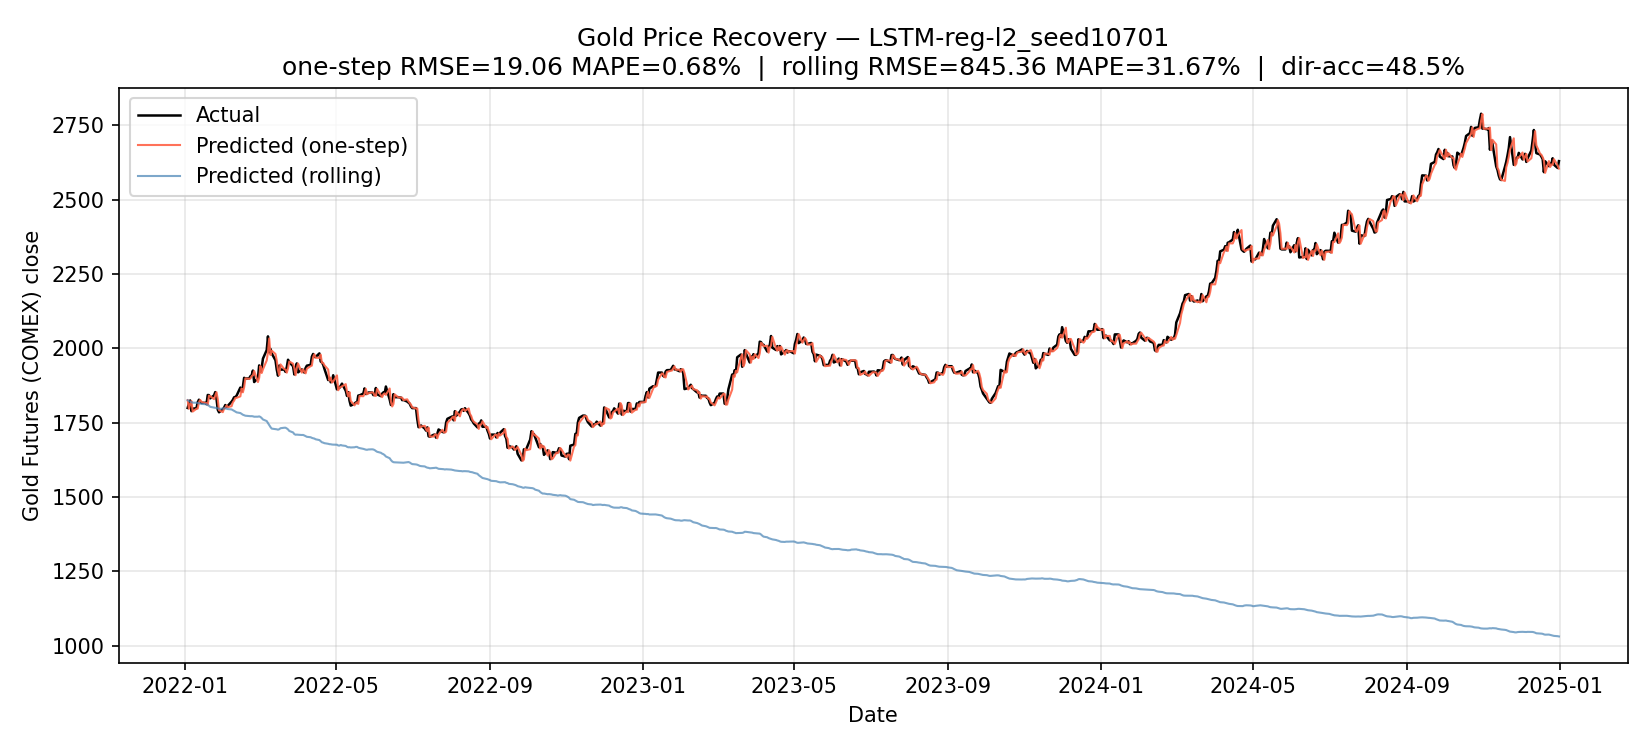

The table this chart was drawn from, first rows:
Date, y_true, y_pred, price_true, price_prev_true, price_pred_one_step, price_pred_rolling, price_true_from_return
2022-01-03, -0.0155, -0.001094, 1799, 1828, 1826, 1826, 1799
2022-01-04, 0.008081, -0.001476, 1814, 1799, 1797, 1823, 1814
2022-01-05, 0.005826, -0.001012, 1825, 1814, 1812, 1821, 1825
2022-01-06, -0.01987, -0.001183, 1789, 1825, 1822, 1819, 1789
2022-01-07, 0.00463, -0.0008206, 1797, 1789, 1787, 1817, 1797
2022-01-10, 0.0007788, -0.0002246, 1798, 1797, 1797, 1817, 1798
2022-01-11, 0.01117, -0.000681, 1819, 1798, 1797, 1816, 1819
2022-01-12, 0.004718, -0.0002212, 1827, 1819, 1818, 1815, 1827
2022-01-13, -0.003289, -0.0005196, 1821, 1827, 1826, 1814, 1821
2022-01-14, -0.002584, -0.0007539, 1816, 1821, 1820, 1813, 1816
2022-01-17, 0.0, -0.000472, 1816, 1816, 1816, 1812, 1816
2022-01-18, -0.002315, -0.0004139, 1812, 1816, 1816, 1811, 1812
2022-01-19, 0.01685, -0.001223, 1843, 1812, 1810, 1809, 1843
2022-01-20, -0.0003256, -0.001271, 1842, 1843, 1841, 1807, 1843
2022-01-21, -0.005824, -0.002041, 1832, 1842, 1839, 1803, 1832
2022-01-24, 0.00539, -0.001434, 1842, 1832, 1829, 1801, 1842
2022-01-25, 0.005955, -0.0004171, 1853, 1842, 1841, 1800, 1853
2022-01-26, -0.01238, -0.0002086, 1830, 1853, 1852, 1799, 1830
2022-01-27, -0.0202, -0.0008151, 1793, 1830, 1828, 1798, 1793
2022-01-28, -0.004695, -0.0007398, 1785, 1793, 1792, 1797, 1785
2022-01-31, 0.005643, 0.0002614, 1795, 1785, 1785, 1797, 1795
2022-02-01, 0.002948, 0.0008329, 1800, 1795, 1796, 1799, 1800
2022-02-02, 0.004931, -0.0003491, 1809, 1800, 1800, 1798, 1809
2022-02-03, -0.003433, -0.0006976, 1803, 1809, 1808, 1797, 1803
2022-02-04, 0.001995, -0.0005553, 1807, 1803, 1802, 1796, 1807
2022-02-07, 0.007719, -0.0007075, 1821, 1807, 1805, 1794, 1821
2022-02-08, 0.00329, -0.001269, 1827, 1821, 1818, 1792, 1827
2022-02-09, 0.004697, -0.0015, 1835, 1827, 1824, 1790, 1835
2022-02-10, 0.0005448, -0.00126, 1836, 1835, 1833, 1787, 1836
2022-02-11, 0.002502, -0.001492, 1841, 1836, 1833, 1785, 1841
2022-02-14, 0.01467, -0.001261, 1868, 1841, 1838, 1782, 1868
2022-02-15, -0.007091, -0.001637, 1855, 1868, 1865, 1779, 1855
2022-02-16, 0.008268, -0.00155, 1870, 1855, 1852, 1777, 1870
2022-02-17, 0.01618, -0.0008882, 1901, 1870, 1869, 1775, 1901
2022-02-18, -0.001105, -0.0009771, 1899, 1901, 1899, 1773, 1899
2022-02-21, 0.0, -0.0007474, 1899, 1899, 1897, 1772, 1899
2022-02-22, 0.003942, -0.0001605, 1906, 1899, 1898, 1772, 1906
2022-02-23, 0.001625, 8.510798215866089e-05, 1909, 1906, 1906, 1772, 1909
2022-02-24, 0.008294, -0.0002983, 1925, 1909, 1909, 1771, 1925
2022-02-25, -0.02025, -0.0007498, 1886, 1925, 1924, 1770, 1886
2022-02-28, 0.006815, 2.014636993408203e-05, 1899, 1886, 1887, 1770, 1899
2022-03-01, 0.02239, 0.0005914, 1942, 1899, 1901, 1771, 1942
2022-03-02, -0.01113, -0.001133, 1921, 1942, 1940, 1769, 1921
2022-03-03, 0.007003, -0.002091, 1934, 1921, 1917, 1765, 1934
2022-03-04, 0.01575, -0.002654, 1965, 1934, 1929, 1761, 1965
2022-03-07, 0.01455, -0.003057, 1994, 1965, 1959, 1755, 1994
2022-03-08, 0.02291, -0.003728, 2040, 1994, 1986, 1749, 2040
2022-03-09, -0.02693, -0.003526, 1986, 2040, 2033, 1743, 1986
2022-03-10, 0.006124, -0.004302, 1998, 1986, 1977, 1735, 1998
2022-03-11, -0.007737, -0.003022, 1983, 1998, 1992, 1730, 1983
2022-03-14, -0.01172, -0.0009828, 1960, 1983, 1981, 1728, 1960
2022-03-15, -0.016, -0.000364, 1928, 1960, 1959, 1728, 1928
2022-03-16, -0.01069, -0.0006908, 1908, 1928, 1927, 1726, 1908
2022-03-17, 0.01771, 0.0008503, 1942, 1908, 1910, 1728, 1942
2022-03-18, -0.007183, 0.001958, 1928, 1942, 1946, 1731, 1928
2022-03-21, 0.0002074, 0.0009495, 1929, 1928, 1930, 1733, 1929
2022-03-22, -0.004105, 5.008652806282044e-05, 1921, 1929, 1929, 1733, 1921
2022-03-23, 0.008244, -0.001422, 1937, 1921, 1918, 1731, 1937
2022-03-24, 0.01283, -0.001919, 1962, 1937, 1933, 1727, 1962
2022-03-25, -0.003984, -0.002997, 1954, 1962, 1956, 1722, 1954
... 722 more rows
